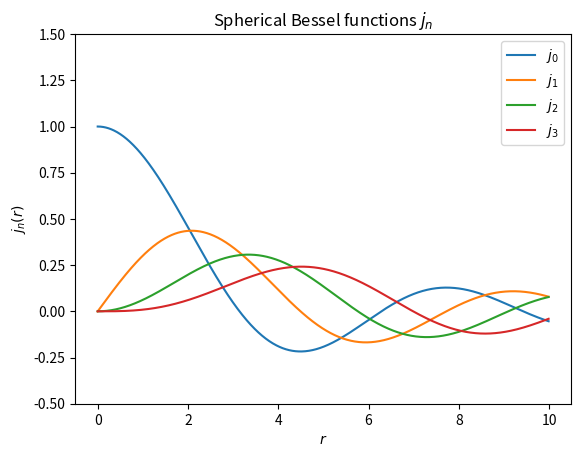
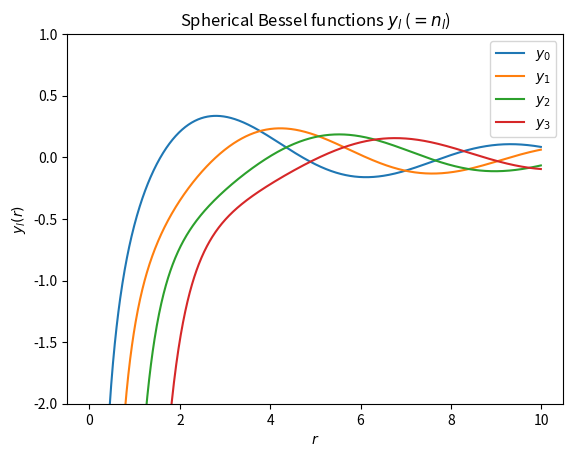

Write the Python code that produced these figures, in order.
#!/usr/bin/env python
# coding: utf-8

# # Spherical Bessel function overview

# Here we look at graphs of the spherical Bessel functions and find the zeros, as needed for the three-dimensional spherical box (infinite well) problem.

# In[1]:


import numpy as np

import matplotlib.pyplot as plt
from scipy.special import spherical_jn, spherical_yn


# **Make some plots of the lowest spherical Bessel functions**

# In[2]:


r = np.arange(0.0, 10.0, 0.01)
fig, ax = plt.subplots()
ax.set_ylim(-0.5, 1.5)
ax.set_title(r'Spherical Bessel functions $j_n$')
ax.set_xlabel(r'$r$')
ax.set_ylabel(r'$j_n(r)$')
for l in np.arange(0, 4):
    ax.plot(r, spherical_jn(l, r), label=rf'$j_{l}$')
ax.legend(loc='best');


# In[3]:


r = np.arange(0.0, 10.0, 0.01)
fig, ax = plt.subplots()
ax.set_ylim(-2.0, 1.0)
ax.set_title(r'Spherical Bessel functions $y_l$ ($ = n_l$)')
ax.set_xlabel(r'$r$')
ax.set_ylabel(r'$y_l(r)$')
for l in np.arange(0, 4):
    ax.plot(r, spherical_yn(l, r), label=rf'$y_{l}$')
ax.legend(loc='best');


# **Look for zeros of the spherical Bessel functions $j_{\ell}(\rho)$**

# In[4]:


from scipy.optimize import root
# import numpy as np
# from scipy.special import spherical_jn
# import matplotlib.pyplot as plt

def spherical_jn_sensible_grid(n, m, ngrid=100):
    """Returns a grid of x values that should contain the first m zeros, but not too many.
    """
    if (n > 0):
        return np.linspace(n, n + 2*m*(np.pi * (np.log(n)+1)), ngrid)
    else:
        return np.linspace(n, n + 2*m*(np.pi), ngrid)

def spherical_jn_zeros(n, m, ngrid=100):
    """Returns first m zeros of spherical bessel function of order n
    """
    # calculate on a sensible grid
    x = spherical_jn_sensible_grid(n, m, ngrid=ngrid)
    y = spherical_jn(n, x)
    
    # Find m good initial guesses from where y switches sign
    diffs = np.sign(y)[1:] - np.sign(y)[:-1]
    ind0s = np.where(diffs)[0][:m]  # first m times sign of y changes
    x0s = x[ind0s]
    
    def fn(x):
        return spherical_jn(n, x)
    
    return np.array([root(fn, x0).x[0] for x0 in x0s])
    
def show_spherical_jn_zeros(n, m, ngrid=100):
    """Graphical test for the above function
    """
    x = spherical_jn_sensible_grid(n, m, ngrid=ngrid)
    y = spherical_jn(n, x)
    
    plt.plot(x, y)
    [plt.axvline(x0, color='r') for x0 in spherical_jn_zeros(n, m)]
    plt.axhline(0, color='k')


# **The first argument to `spherical_jn_zeros` is the value of 

# In[14]:


ell = 0        # value of l (or n, if jn)
num_zeros = 5  # number of zeros to find
print(f' l = {ell} zeros:', spherical_jn_zeros(ell, num_zeros))

print(f'\n l = {ell} zeros (divided by pi): ', 
      spherical_jn_zeros(ell, num_zeros) / np.pi)


# In[6]:


print(' l = 1 zeros: ', spherical_jn_zeros(1, 5))


# In[7]:


print(' l = 2 zeros: ', spherical_jn_zeros(2, 5))


# In[ ]:




